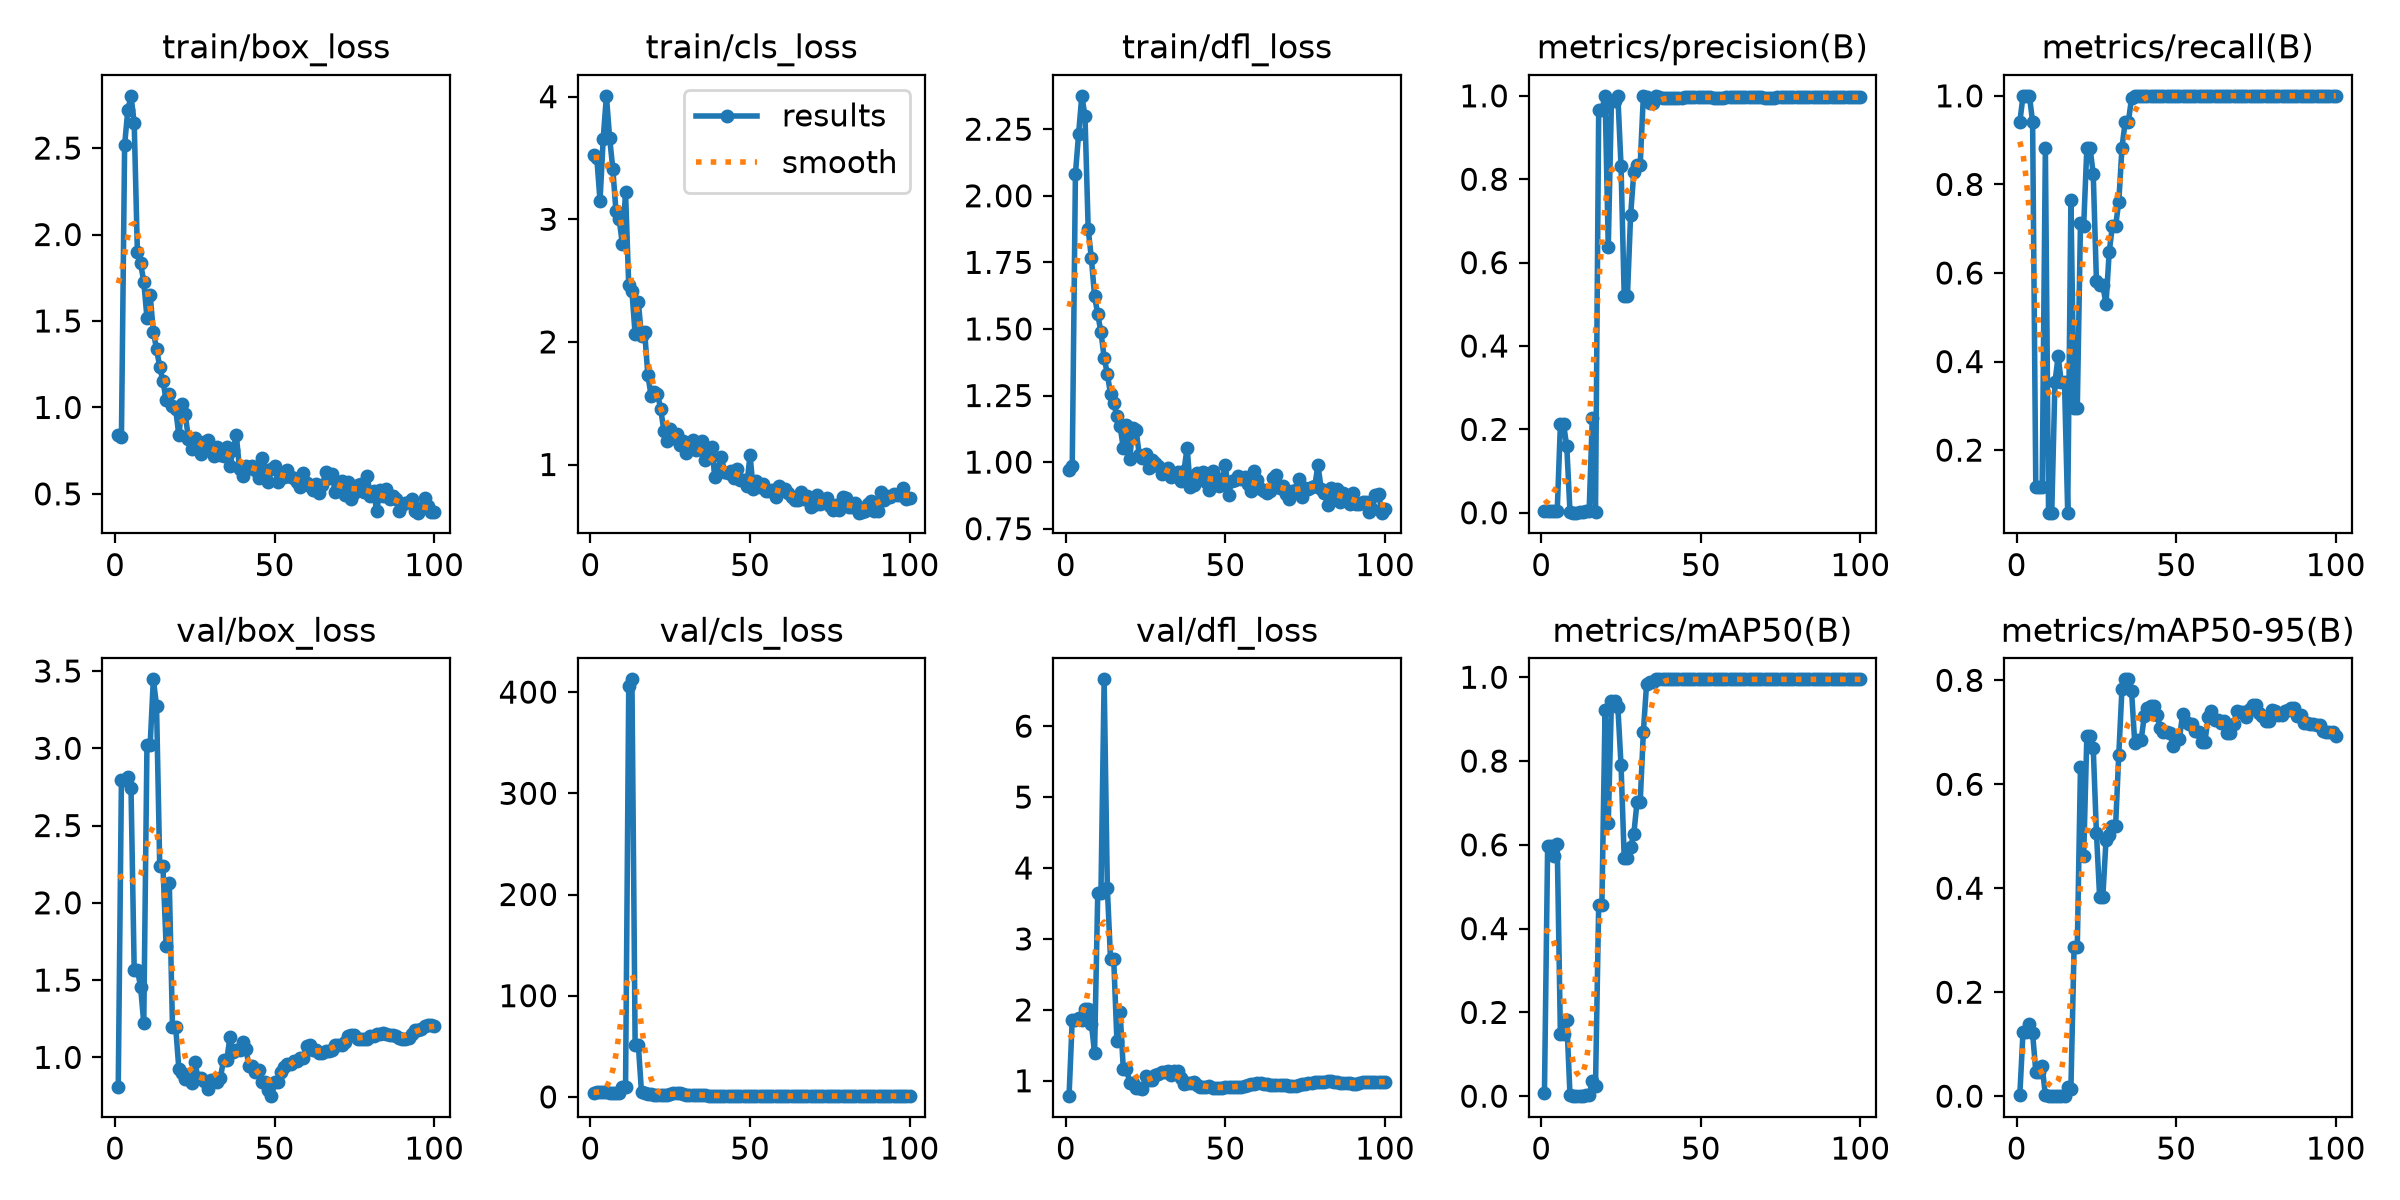

The table this chart was drawn from, first rows:
epoch, time, train/box_loss, train/cls_loss, train/dfl_loss, metrics/precision(B), metrics/recall(B), metrics/mAP50(B), metrics/mAP50-95(B), val/box_loss, val/cls_loss, val/dfl_loss, lr/pg0, lr/pg1, lr/pg2
1, 6.733, 0.8417, 3.522, 0.9718, 0.00314, 0.9412, 0.00683, 0.00296, 0.8095, 3.533, 0.7832, 0.0005556, 0.0005556, 0.0005556
2, 7.67, 0.8277, 3.499, 0.984, 0.00333, 1, 0.5964, 0.1242, 2.797, 4.667, 1.861, 0.00121, 0.00121, 0.00121
3, 8.45, 2.516, 3.152, 2.082, 0.00333, 1, 0.5964, 0.1242, 2.797, 4.667, 1.861, 0.001851, 0.001851, 0.001851
4, 9.174, 2.721, 3.658, 2.233, 0.00333, 1, 0.5724, 0.1385, 2.817, 4.695, 1.888, 0.001941, 0.001941, 0.001941
5, 9.949, 2.802, 4.007, 2.375, 0.00314, 0.9412, 0.6014, 0.121, 2.746, 4.812, 1.864, 0.001921, 0.001921, 0.001921
6, 10.73, 2.646, 3.666, 2.3, 0.2117, 0.1177, 0.1479, 0.04686, 1.567, 4.041, 2.014, 0.001901, 0.001901, 0.001901
7, 11.5, 1.898, 3.413, 1.875, 0.2117, 0.1177, 0.1479, 0.04686, 1.567, 4.041, 2.014, 0.001881, 0.001881, 0.001881
8, 12.29, 1.833, 3.065, 1.765, 0.1592, 0.1177, 0.1822, 0.05835, 1.458, 3.927, 1.808, 0.001861, 0.001861, 0.001861
9, 13.08, 1.728, 3, 1.623, 0.00294, 0.8823, 0.00366, 0.00165, 1.221, 4.279, 1.394, 0.001842, 0.001842, 0.001842
10, 13.96, 1.519, 2.798, 1.555, 0.0002, 0.05882, 4e-05, 0, 3.022, 10.15, 3.651, 0.001822, 0.001822, 0.001822
11, 14.86, 1.649, 3.221, 1.488, 0.0002, 0.05882, 4e-05, 0, 3.022, 10.15, 3.651, 0.001802, 0.001802, 0.001802
12, 15.66, 1.438, 2.46, 1.392, 0.00118, 0.3529, 0.00051, 0.00018, 3.446, 406.5, 6.66, 0.001782, 0.001782, 0.001782
13, 16.52, 1.338, 2.415, 1.331, 0.00185, 0.4118, 0.00116, 0.00034, 3.276, 412.6, 3.719, 0.001762, 0.001762, 0.001762
14, 17.32, 1.235, 2.06, 1.256, 0.00305, 0.3529, 0.0021, 0.00046, 2.241, 51.68, 2.715, 0.001743, 0.001743, 0.001743
15, 18.15, 1.153, 2.323, 1.222, 0.00305, 0.3529, 0.0021, 0.00046, 2.241, 51.68, 2.715, 0.001723, 0.001723, 0.001723
16, 18.96, 1.045, 2.047, 1.173, 0.2274, 0.05882, 0.03617, 0.01752, 1.722, 4.387, 1.56, 0.001703, 0.001703, 0.001703
17, 19.77, 1.076, 2.077, 1.135, 0.00255, 0.7647, 0.02508, 0.014, 2.128, 3.883, 1.967, 0.001683, 0.001683, 0.001683
18, 20.54, 1.007, 1.727, 1.052, 0.9656, 0.2941, 0.456, 0.2863, 1.195, 2.703, 1.168, 0.001663, 0.001663, 0.001663
19, 21.33, 0.9882, 1.562, 1.138, 0.9656, 0.2941, 0.456, 0.2863, 1.195, 2.703, 1.168, 0.001644, 0.001644, 0.001644
20, 22.09, 0.8381, 1.595, 1.012, 1, 0.712, 0.923, 0.6334, 0.9239, 2.289, 0.9721, 0.001624, 0.001624, 0.001624
21, 22.91, 1.021, 1.577, 1.127, 0.6375, 0.7059, 0.6531, 0.4616, 0.9015, 2.06, 0.9647, 0.001604, 0.001604, 0.001604
22, 23.71, 0.9599, 1.455, 1.121, 0.9884, 0.8823, 0.9443, 0.6934, 0.8605, 1.611, 0.9028, 0.001584, 0.001584, 0.001584
23, 24.52, 0.818, 1.275, 1.028, 0.9884, 0.8823, 0.9443, 0.6934, 0.8605, 1.611, 0.9028, 0.001564, 0.001564, 0.001564
24, 25.29, 0.7604, 1.193, 1.014, 1, 0.8235, 0.9295, 0.6689, 0.8336, 1.68, 0.8885, 0.001545, 0.001545, 0.001545
25, 26.14, 0.8259, 1.292, 1.03, 0.8318, 0.5823, 0.7905, 0.5067, 0.9697, 2.511, 1.061, 0.001525, 0.001525, 0.001525
26, 26.93, 0.7622, 1.215, 0.978, 0.519, 0.5719, 0.5683, 0.3836, 0.867, 3.774, 1.016, 0.001505, 0.001505, 0.001505
27, 27.78, 0.7277, 1.249, 1.008, 0.519, 0.5719, 0.5683, 0.3836, 0.867, 3.774, 1.016, 0.001485, 0.001485, 0.001485
28, 28.67, 0.8005, 1.159, 0.9957, 0.7137, 0.5294, 0.5949, 0.4919, 0.8458, 3.486, 1.088, 0.001465, 0.001465, 0.001465
29, 29.6, 0.8121, 1.194, 0.9867, 0.8164, 0.6471, 0.6256, 0.5033, 0.7966, 2.49, 1.094, 0.001446, 0.001446, 0.001446
30, 30.39, 0.7722, 1.096, 0.9543, 0.8341, 0.7059, 0.7012, 0.5191, 0.8554, 2.263, 1.129, 0.001426, 0.001426, 0.001426
31, 31.2, 0.7202, 1.158, 0.9711, 0.8341, 0.7059, 0.7012, 0.5191, 0.8554, 2.263, 1.129, 0.001406, 0.001406, 0.001406
32, 31.97, 0.7716, 1.2, 0.9791, 1, 0.7602, 0.8698, 0.6565, 0.8417, 2.18, 1.141, 0.001386, 0.001386, 0.001386
33, 32.75, 0.7237, 1.119, 0.9432, 0.9971, 0.8823, 0.9834, 0.7834, 0.8667, 2.048, 1.088, 0.001366, 0.001366, 0.001366
34, 33.42, 0.7162, 1.128, 0.9461, 0.9827, 0.9412, 0.9897, 0.8019, 0.982, 2.032, 1.135, 0.001347, 0.001347, 0.001347
35, 34.07, 0.7724, 1.19, 0.9613, 0.9827, 0.9412, 0.9897, 0.8019, 0.982, 2.032, 1.135, 0.001327, 0.001327, 0.001327
36, 34.77, 0.6621, 1.039, 0.9305, 1, 0.9943, 0.995, 0.78, 1.13, 1.735, 1.038, 0.001307, 0.001307, 0.001307
37, 35.42, 0.7546, 1.071, 0.9667, 0.9982, 1, 0.995, 0.6803, 1.035, 1.056, 0.9561, 0.001287, 0.001287, 0.001287
38, 36.09, 0.8405, 1.145, 1.054, 0.9955, 1, 0.995, 0.6849, 1.046, 1.196, 0.9628, 0.001267, 0.001267, 0.001267
39, 36.74, 0.6416, 0.8977, 0.9067, 0.9955, 1, 0.995, 0.6849, 1.046, 1.196, 0.9628, 0.001248, 0.001248, 0.001248
40, 37.39, 0.6057, 0.9619, 0.915, 0.9943, 1, 0.995, 0.7312, 1.102, 1.32, 0.9805, 0.001228, 0.001228, 0.001228
41, 38.09, 0.6594, 1.062, 0.958, 0.994, 1, 0.995, 0.7468, 1.052, 1.238, 0.9469, 0.001208, 0.001208, 0.001208
42, 38.8, 0.648, 0.9397, 0.9529, 0.994, 1, 0.995, 0.7511, 0.9447, 1.172, 0.9163, 0.001188, 0.001188, 0.001188
43, 39.52, 0.6585, 0.9311, 0.9633, 0.994, 1, 0.995, 0.7511, 0.9447, 1.172, 0.9163, 0.001168, 0.001168, 0.001168
44, 40.2, 0.6408, 0.9495, 0.9263, 0.9947, 1, 0.995, 0.7338, 0.9027, 0.984, 0.9053, 0.001149, 0.001149, 0.001149
45, 40.96, 0.5914, 0.8889, 0.8953, 0.9965, 1, 0.995, 0.7082, 0.9194, 1.022, 0.9222, 0.001129, 0.001129, 0.001129
46, 41.71, 0.7058, 0.9636, 0.9663, 0.9965, 1, 0.995, 0.7011, 0.8424, 0.9828, 0.9002, 0.001109, 0.001109, 0.001109
47, 42.52, 0.6361, 0.8716, 0.9358, 0.9965, 1, 0.995, 0.7011, 0.8424, 0.9828, 0.9002, 0.001089, 0.001089, 0.001089
48, 43.17, 0.5694, 0.8759, 0.9101, 0.9964, 1, 0.995, 0.698, 0.7876, 0.9099, 0.8931, 0.001069, 0.001069, 0.001069
49, 43.86, 0.6412, 0.8268, 0.9366, 0.9961, 1, 0.995, 0.6744, 0.7488, 0.8211, 0.9013, 0.00105, 0.00105, 0.00105
50, 44.57, 0.6583, 1.08, 0.9894, 0.9967, 1, 0.995, 0.6877, 0.8381, 0.8777, 0.9111, 0.00103, 0.00103, 0.00103
51, 45.33, 0.5678, 0.797, 0.8769, 0.9967, 1, 0.995, 0.6877, 0.8381, 0.8777, 0.9111, 0.00101, 0.00101, 0.00101
52, 46.09, 0.6089, 0.8684, 0.931, 0.9966, 1, 0.995, 0.7347, 0.9053, 0.8751, 0.9078, 0.0009902, 0.0009902, 0.0009902
53, 46.75, 0.5967, 0.8193, 0.9343, 0.9963, 1, 0.995, 0.7197, 0.9406, 0.8912, 0.9168, 0.0009704, 0.0009704, 0.0009704
54, 47.4, 0.6409, 0.8442, 0.9466, 0.9959, 1, 0.995, 0.7165, 0.9596, 0.8954, 0.9174, 0.0009506, 0.0009506, 0.0009506
55, 48.05, 0.5989, 0.7871, 0.9378, 0.9959, 1, 0.995, 0.7165, 0.9596, 0.8954, 0.9174, 0.0009308, 0.0009308, 0.0009308
56, 48.71, 0.5918, 0.7859, 0.9429, 0.9958, 1, 0.995, 0.7018, 0.9735, 0.8912, 0.9297, 0.000911, 0.000911, 0.000911
57, 49.39, 0.5686, 0.7957, 0.9175, 0.9959, 1, 0.995, 0.7011, 0.9785, 0.871, 0.9424, 0.0008912, 0.0008912, 0.0008912
58, 50.05, 0.538, 0.7386, 0.893, 0.9964, 1, 0.995, 0.6822, 0.998, 0.8896, 0.9499, 0.0008714, 0.0008714, 0.0008714
59, 50.7, 0.6198, 0.8224, 0.9667, 0.9964, 1, 0.995, 0.6822, 0.998, 0.8896, 0.9499, 0.0008516, 0.0008516, 0.0008516
60, 51.4, 0.561, 0.7981, 0.9324, 0.9963, 1, 0.995, 0.7286, 1.073, 0.8874, 0.969, 0.0008318, 0.0008318, 0.0008318
... 40 more rows
